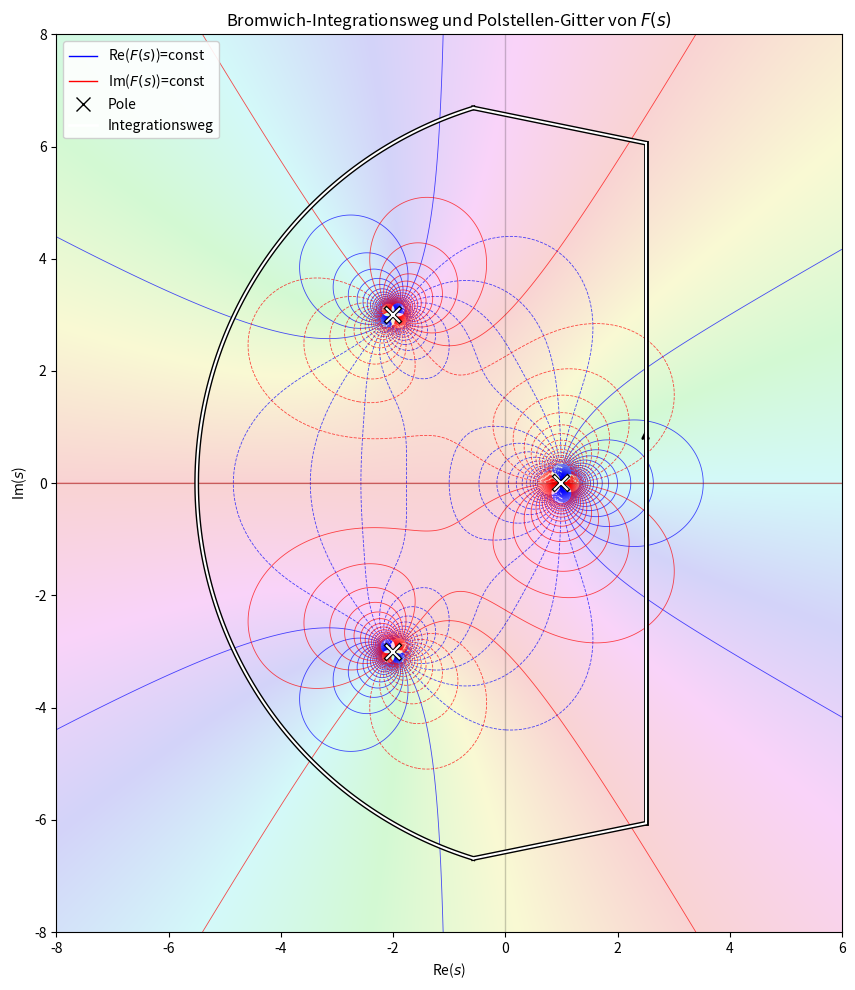

Generate this figure with matplotlib:
import numpy as np
import matplotlib.pyplot as plt
from matplotlib.colors import hsv_to_rgb

# 1. Parameter für den Bereich
x_min, x_max = -8, 6
y_min, y_max = -8, 8
res = 800

sigma = np.linspace(x_min, x_max, res)
omega = np.linspace(y_min, y_max, res)
Sigma, Omega = np.meshgrid(sigma, omega)
S = Sigma + 1j * Omega

# 2. Funktion mit 3 Polen definieren
p1 = 1 + 0j
p2 = -2 + 3j
p3 = -2 - 3j
F_s = 10 / ((S - p1) * (S - p2) * (S - p3))

# 3. Domain Coloring (Phase als Hintergrund)
H = (np.angle(F_s) + np.pi) / (2 * np.pi)
S_val = np.ones_like(H) * 0.4  # Dezentere Farben
V_val = np.ones_like(H) * 0.95 
img = hsv_to_rgb(np.stack((H, S_val, V_val), axis=-1))

# 4. Plot erstellen
fig, ax = plt.subplots(figsize=(12, 10))

# Hintergrund: Phasen-Information
ax.imshow(img, extent=[x_min, x_max, y_min, y_max], origin='lower', alpha=0.4)

# 5. Transformiertes Koordinatengitter
# Da die Werte nahe der Pole explodieren, nutzen wir eine nicht-lineare 
# Skalierung für die Gitterlinien (Isolinien von Re und Im)
grid_levels = np.linspace(-1.5, 1.5, 31)

# Realteil-Gitter (Blau)
ax.contour(Sigma, Omega, F_s.real, levels=grid_levels, colors='blue', 
           linewidths=0.6, alpha=0.7)
# Imaginärteil-Gitter (Rot)
ax.contour(Sigma, Omega, F_s.imag, levels=grid_levels, colors='red', 
           linewidths=0.6, alpha=0.7)

# 6. Bromwich-Integrationsweg (D-Kontur)
gamma = 2.5  # Rechts von allen Polen
R = 7.0      # Radius des Bogens

# Vertikale Linie
w_max = np.sqrt(R**2 - (gamma+1)**2) # Leicht angepasst für die Optik
w_vals = np.linspace(-w_max, w_max, 100)
line_x = np.ones_like(w_vals) * gamma

# Großer Bogen (links herum geschlossen)
phi = np.linspace(np.pi/2 + 0.3, 3*np.pi/2 - 0.3, 150)
arc_x = R * np.cos(phi) + (gamma - 1)
arc_y = R * np.sin(phi)

# Pfad zeichnen (Weiß mit schwarzem Rand)
def plot_styled_path(x, y, **kwargs):
    ax.plot(x, y, color='black', lw=3.5, zorder=10)
    ax.plot(x, y, color='white', lw=1.5, zorder=11)

plot_styled_path(line_x, w_vals)
plot_styled_path(arc_x, arc_y)

# Verbindungslinien schließen
plot_styled_path([line_x[0], arc_x[-1]], [w_vals[0], arc_y[-1]])
plot_styled_path([line_x[-1], arc_x[0]], [w_vals[-1], arc_y[0]])

# Richtungspfeile
ax.annotate('', xy=(gamma, 1), xytext=(gamma, -1), 
            arrowprops=dict(arrowstyle='->', color='black', lw=2, zorder=12))

# 7. Pole markieren (Ti*k*Z-Stil)
poles = [p1, p2, p3]
for p in poles:
    ax.plot(p.real, p.imag, 'x', color='black', markersize=12, mew=3, zorder=20)
    ax.plot(p.real, p.imag, 'x', color='white', markersize=10, mew=1.5, zorder=21)

# Achsen und Beschriftung
ax.axhline(0, color='black', lw=1, alpha=0.2)
ax.axvline(0, color='black', lw=1, alpha=0.2)
ax.set_aspect('equal')
ax.set_xlabel(r'Re($s$)')
ax.set_ylabel(r'Im($s$)')
ax.set_title(r'Bromwich-Integrationsweg und Polstellen-Gitter von $F(s)$')

# Legende
from matplotlib.lines import Line2D
legend_elements = [
    Line2D([0], [0], color='blue', lw=1, label=r'Re($F(s)$)=const'),
    Line2D([0], [0], color='red', lw=1, label=r'Im($F(s)$)=const'),
    Line2D([0], [0], color='black', marker='x', markersize=10, lw=0, label='Pole'),
    Line2D([0], [0], color='white', lw=2, path_effects=[], label='Integrationsweg')
]
ax.legend(handles=legend_elements, loc='upper left', framealpha=0.9)

plt.savefig("bromwich_plot.svg", format='svg', bbox_inches='tight')

plt.tight_layout()
plt.show()
